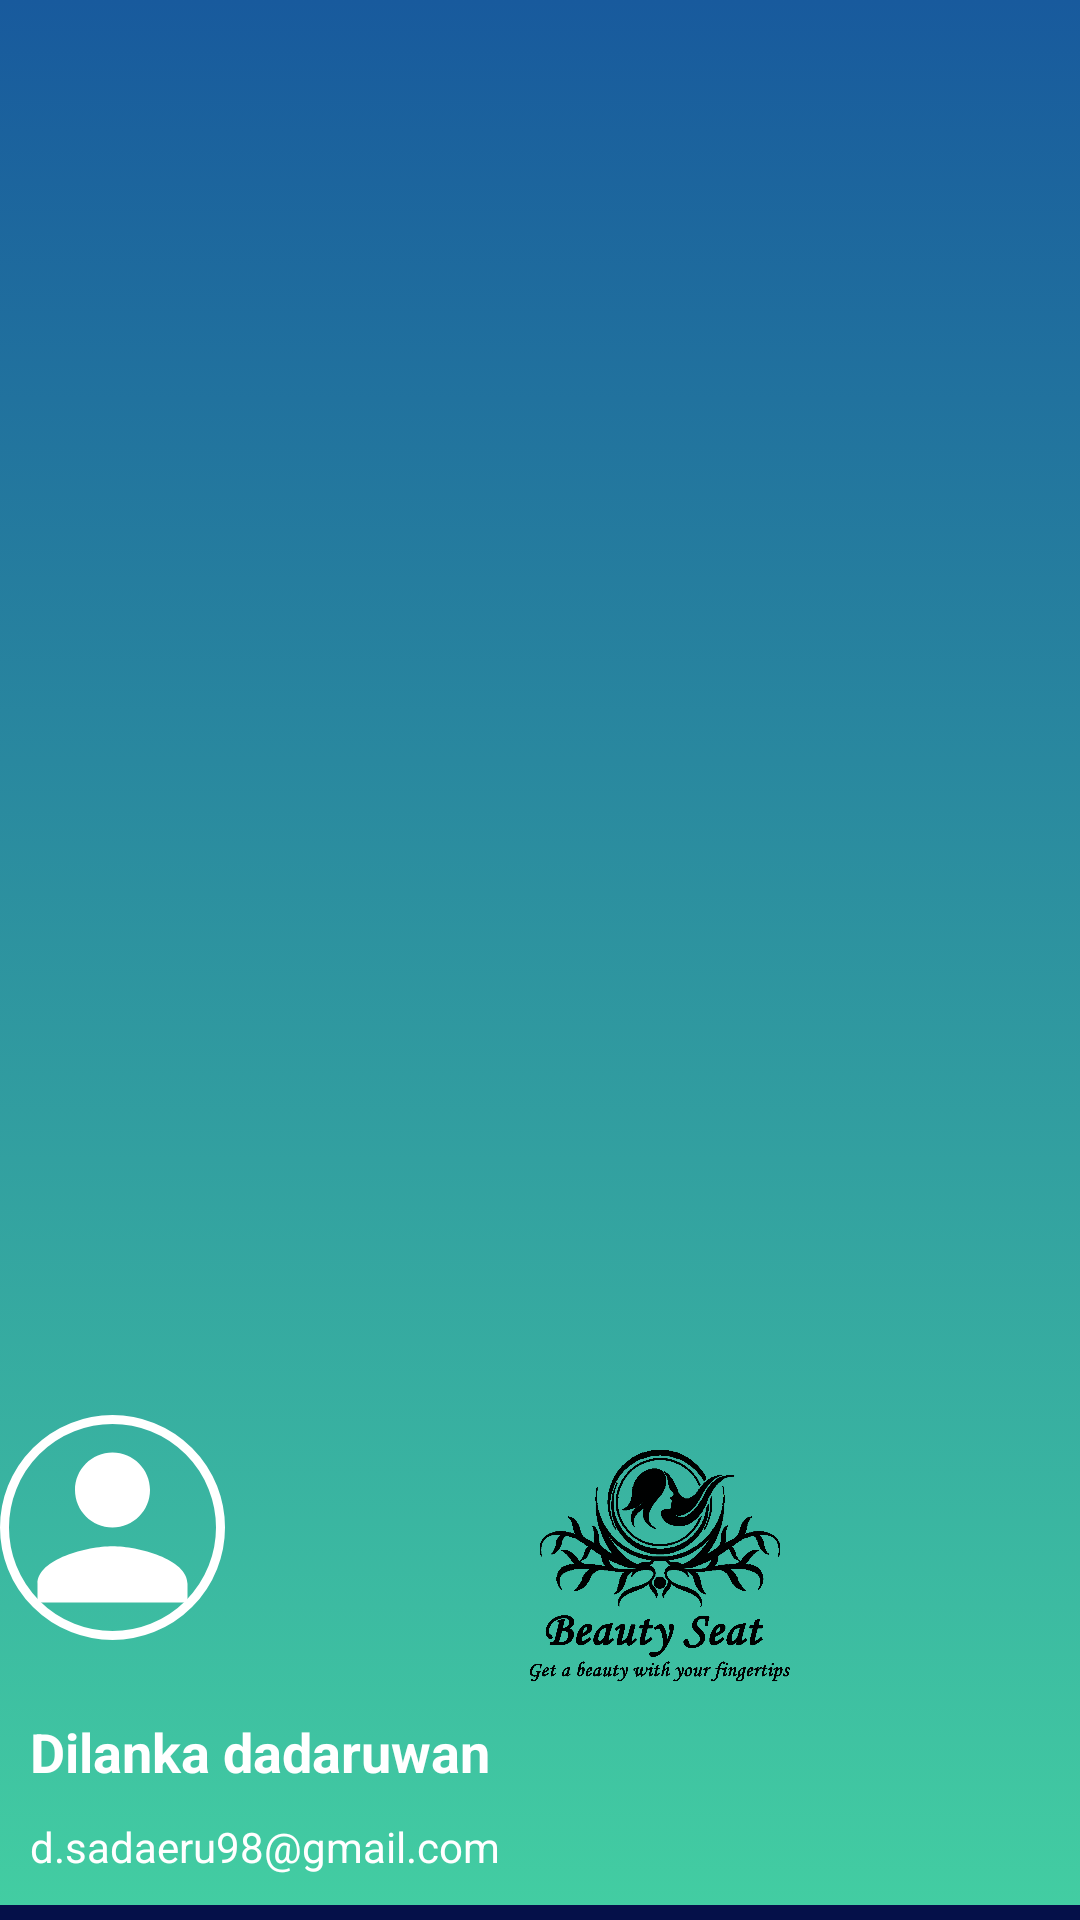

The Android layout XML behind this screen, and the referenced resources:
<!-- AndroidManifest.xml: application theme Theme.MyProjectSalonApp10 -->
<!-- res/layout/salon_menu_header.xml -->
<?xml version="1.0" encoding="utf-8"?>
<LinearLayout xmlns:android="http://schemas.android.com/apk/res/android"
    xmlns:app="http://schemas.android.com/apk/res-auto"
    android:layout_width="match_parent"
    android:layout_height="200dp"
    android:background="@drawable/gradient_style"
    android:gravity="bottom"
    android:orientation="vertical">

    <LinearLayout
        android:layout_width="wrap_content"
        android:layout_height="wrap_content"
        android:orientation="horizontal">

        <ImageView
            android:layout_width="75dp"
            android:layout_height="75dp"
            android:layout_weight="1"
            android:background="@drawable/pro_pic_style02"
            app:srcCompat="@drawable/person_white_icon" />

        <ImageView
            android:layout_width="150dp"
            android:layout_height="100dp"
            android:layout_marginLeft="70dp"
            android:layout_weight="1"
            app:srcCompat="@drawable/full_logo01_black" />
    </LinearLayout>

    <TextView
        android:layout_width="match_parent"
        android:layout_height="wrap_content"
        android:layout_marginLeft="10dp"
        android:text="Dilanka dadaruwan"
        android:textColor="@color/white"
        android:textSize="18sp"
        android:textStyle="bold" />

    <TextView
        android:layout_width="match_parent"
        android:layout_height="wrap_content"
        android:layout_margin="10dp"
        android:text="d.sadaeru98@gmail.com"
        android:textColor="@color/white" />

    <View
        android:layout_width="match_parent"
        android:layout_height="5dp"
        android:background="@color/dark_blue" />

</LinearLayout>
<!-- resources referenced by this layout -->
<resources>
  <color name="dark_blue">#051049</color>
  <color name="white">#FFFFFFFF</color>
  <!-- drawable full_logo01_black: png bitmap (drawable-hdpi, 128173 bytes) -->
  <!-- drawable gradient_style (drawable-hdpi) -->
  <?xml version="1.0" encoding="utf-8"?>
  <selector xmlns:android="http://schemas.android.com/apk/res/android">
      <item>
          <shape android:shape="rectangle">
              <gradient android:startColor="@color/gradient01" android:endColor="@color/gradient02" android:angle="270"/>
          </shape>
      </item>
  </selector>
  <!-- drawable person_white_icon (drawable-xxxhdpi) -->
  <vector android:height="48dp" android:tint="@color/white"
      android:viewportHeight="24" android:viewportWidth="24"
      android:width="48dp" xmlns:android="http://schemas.android.com/apk/res/android">
      <path android:fillColor="@android:color/white" android:pathData="M12,12c2.21,0 4,-1.79 4,-4s-1.79,-4 -4,-4 -4,1.79 -4,4 1.79,4 4,4zM12,14c-2.67,0 -8,1.34 -8,4v2h16v-2c0,-2.66 -5.33,-4 -8,-4z"/>
  </vector>
  <!-- drawable pro_pic_style02 (drawable-xxxhdpi) -->
  <?xml version="1.0" encoding="utf-8"?>
  <selector xmlns:android="http://schemas.android.com/apk/res/android">
  <item>
      <shape android:shape="rectangle">
          <stroke android:width="3dp" android:color="@color/white"/>
          <corners android:radius="50dp"/>
  
      </shape>
  </item>
  </selector>
  <style name="Theme.MyProjectSalonApp10" parent="Theme.AppCompat.DayNight.NoActionBar">
          
          <item name="colorPrimary">@color/purple_500</item>
          <item name="colorPrimaryVariant">@color/purple_700</item>
          <item name="colorOnPrimary">@color/white</item>
          
          <item name="colorSecondary">@color/teal_200</item>
          <item name="colorSecondaryVariant">@color/teal_700</item>
          <item name="colorOnSecondary">@color/black</item>
          
          <item name="android:statusBarColor" tools:targetApi="l">?attr/colorPrimaryVariant</item>
          
      </style>
  <color name="gradient01">#185a9d</color>
  <color name="gradient02">#43cea2</color>
  <color name="purple_500">#FF6200EE</color>
  <color name="purple_700">#FF3700B3</color>
  <color name="teal_200">#FF03DAC5</color>
  <color name="teal_700">#FF018786</color>
  <color name="black">#FF000000</color>
</resources>
